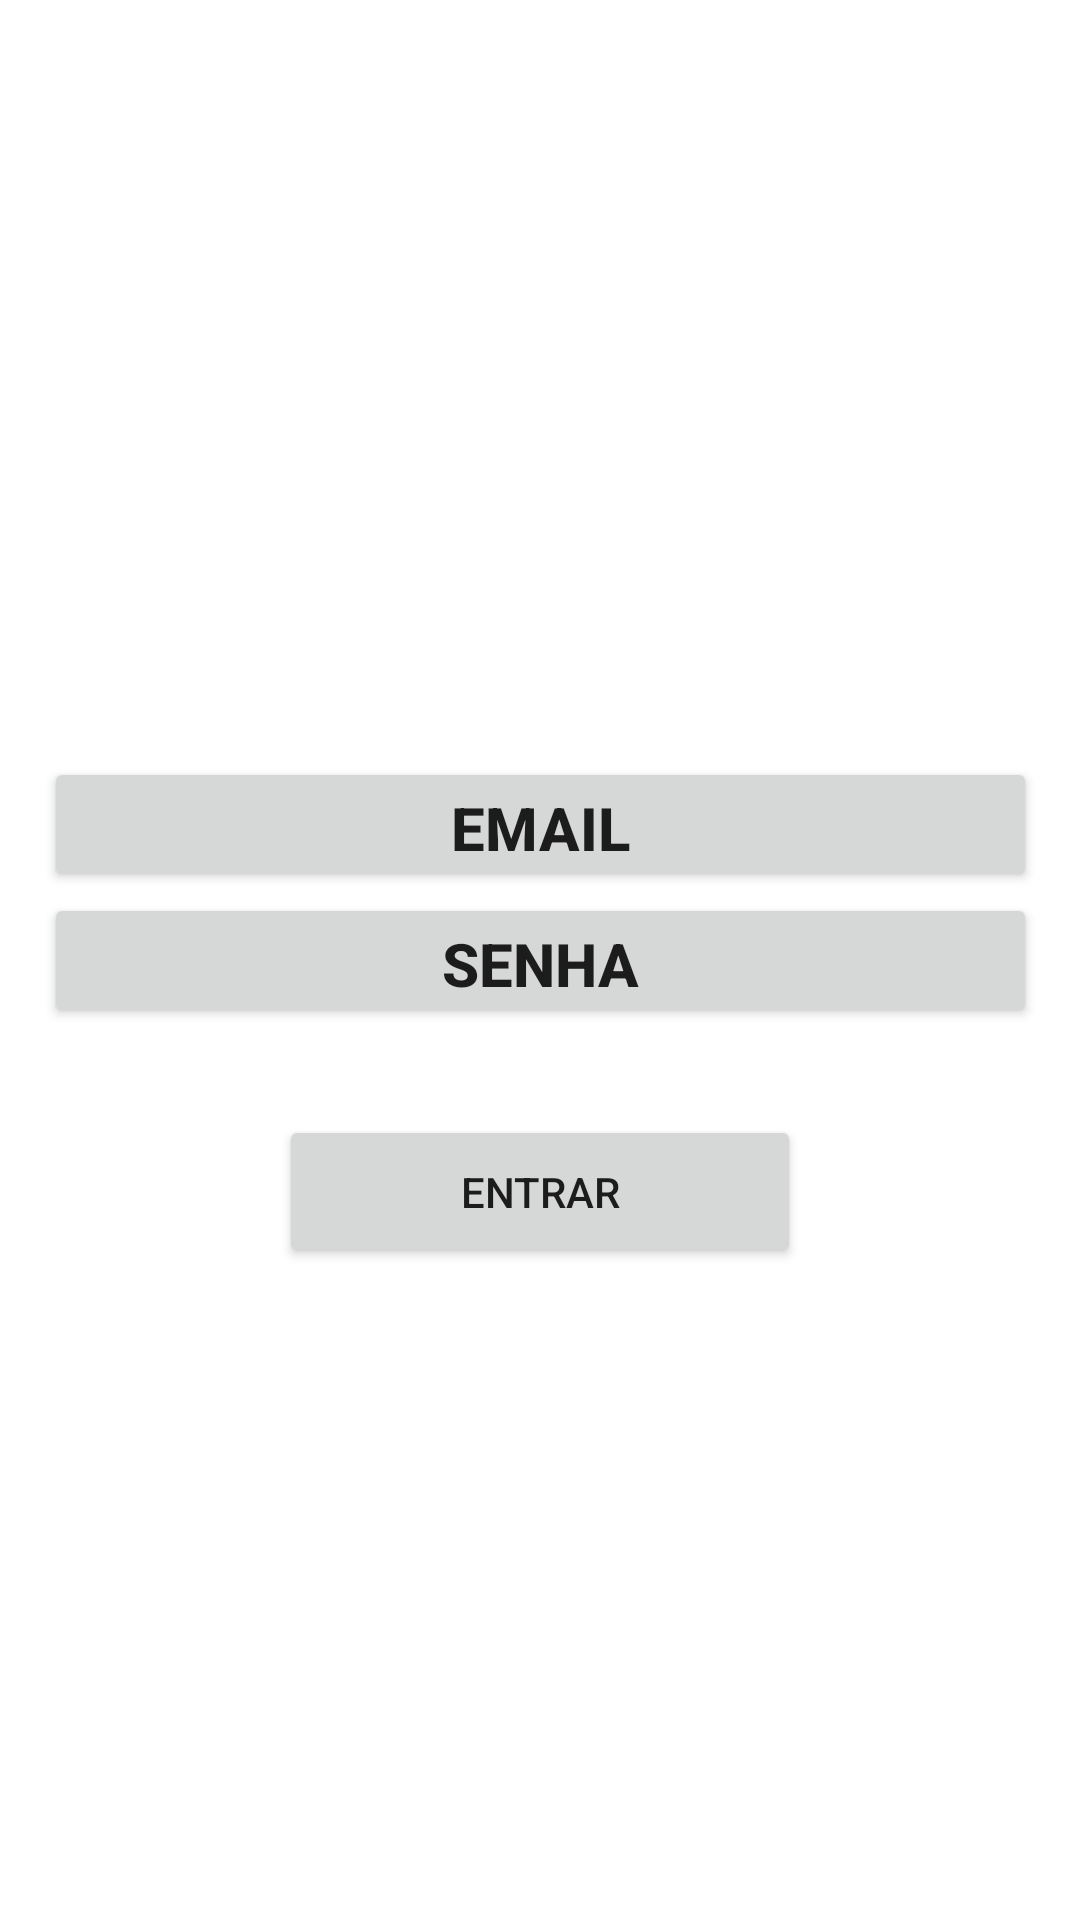

Write the Android layout XML for this screen, with the resource values it uses.
<!-- AndroidManifest.xml: application theme Theme.PROVAAV1ACADEMIADACIDADE -->
<!-- res/layout/activity_tela2.xml -->
<?xml version="1.0" encoding="utf-8"?>
<androidx.constraintlayout.widget.ConstraintLayout xmlns:android="http://schemas.android.com/apk/res/android"
    xmlns:app="http://schemas.android.com/apk/res-auto"
    xmlns:tools="http://schemas.android.com/tools"
    android:layout_width="match_parent"
    android:layout_height="match_parent"
    android:gravity="center"
    android:orientation="vertical"
    tools:context=".TELA2">


    <ImageView
        android:id="@+id/imageView3"
        android:layout_width="150dp"
        android:layout_height="150dp"
        android:layout_gravity="center"
        android:visibility="visible"
        app:layout_constraintBottom_toBottomOf="parent"
        app:layout_constraintEnd_toEndOf="parent"
        app:layout_constraintStart_toStartOf="parent"
        app:layout_constraintTop_toTopOf="parent"
        app:layout_constraintVertical_bias="0.231"
        app:srcCompat="@drawable/halterofilista" />

    <Button
        android:id="@+id/button2"
        android:layout_width="331dp"
        android:layout_height="45dp"
        android:orientation="vertical"
        android:text="EMAIL"
        android:textSize="20sp"
        android:textStyle="bold"
        app:layout_constraintBottom_toBottomOf="parent"
        app:layout_constraintEnd_toEndOf="parent"
        app:layout_constraintHorizontal_bias="0.503"
        app:layout_constraintStart_toStartOf="parent"
        app:layout_constraintTop_toTopOf="parent"
        app:layout_constraintVertical_bias="0.424" />

    <Button
        android:id="@+id/button"
        android:layout_width="331dp"
        android:layout_height="45dp"
        android:orientation="vertical"
        android:text="SENHA"
        android:textSize="20sp"
        android:textStyle="bold"
        app:layout_constraintBottom_toBottomOf="parent"
        app:layout_constraintEnd_toEndOf="parent"
        app:layout_constraintStart_toStartOf="parent"
        app:layout_constraintTop_toTopOf="parent" />

    <androidx.constraintlayout.widget.Guideline
        android:id="@+id/guideline"
        android:layout_width="wrap_content"
        android:layout_height="wrap_content"
        android:orientation="vertical"
        app:layout_constraintGuide_begin="407dp" />

    <Button
        android:id="@+id/button3"
        android:layout_width="174dp"
        android:layout_height="51dp"
        android:text="ENTRAR"
        app:layout_constraintBottom_toBottomOf="parent"
        app:layout_constraintEnd_toEndOf="parent"
        app:layout_constraintStart_toStartOf="parent"
        app:layout_constraintTop_toTopOf="parent"
        app:layout_constraintVertical_bias="0.631" />


</androidx.constraintlayout.widget.ConstraintLayout>
<!-- resources referenced by this layout -->
<resources>
  <style name="Theme.PROVAAV1ACADEMIADACIDADE" parent="Theme.MaterialComponents.DayNight.DarkActionBar">
          
          <item name="colorPrimary">@color/purple_500</item>
          <item name="colorPrimaryVariant">@color/purple_700</item>
          <item name="colorOnPrimary">@color/white</item>
          
          <item name="colorSecondary">@color/teal_200</item>
          <item name="colorSecondaryVariant">@color/teal_700</item>
          <item name="colorOnSecondary">@color/black</item>
          
          <item name="android:statusBarColor">?attr/colorPrimaryVariant</item>
          
      </style>
  <!-- not gathered from this repository: default colours our renderer supplied (Android Studio template values) -->
  <color name="purple_500">#FF6200EE</color>
  <color name="purple_700">#FF3700B3</color>
  <color name="teal_200">#FF03DAC5</color>
  <color name="teal_700">#FF018786</color>
  <color name="black">#FF000000</color>
  <color name="white">#FFFFFFFF</color>
</resources>
